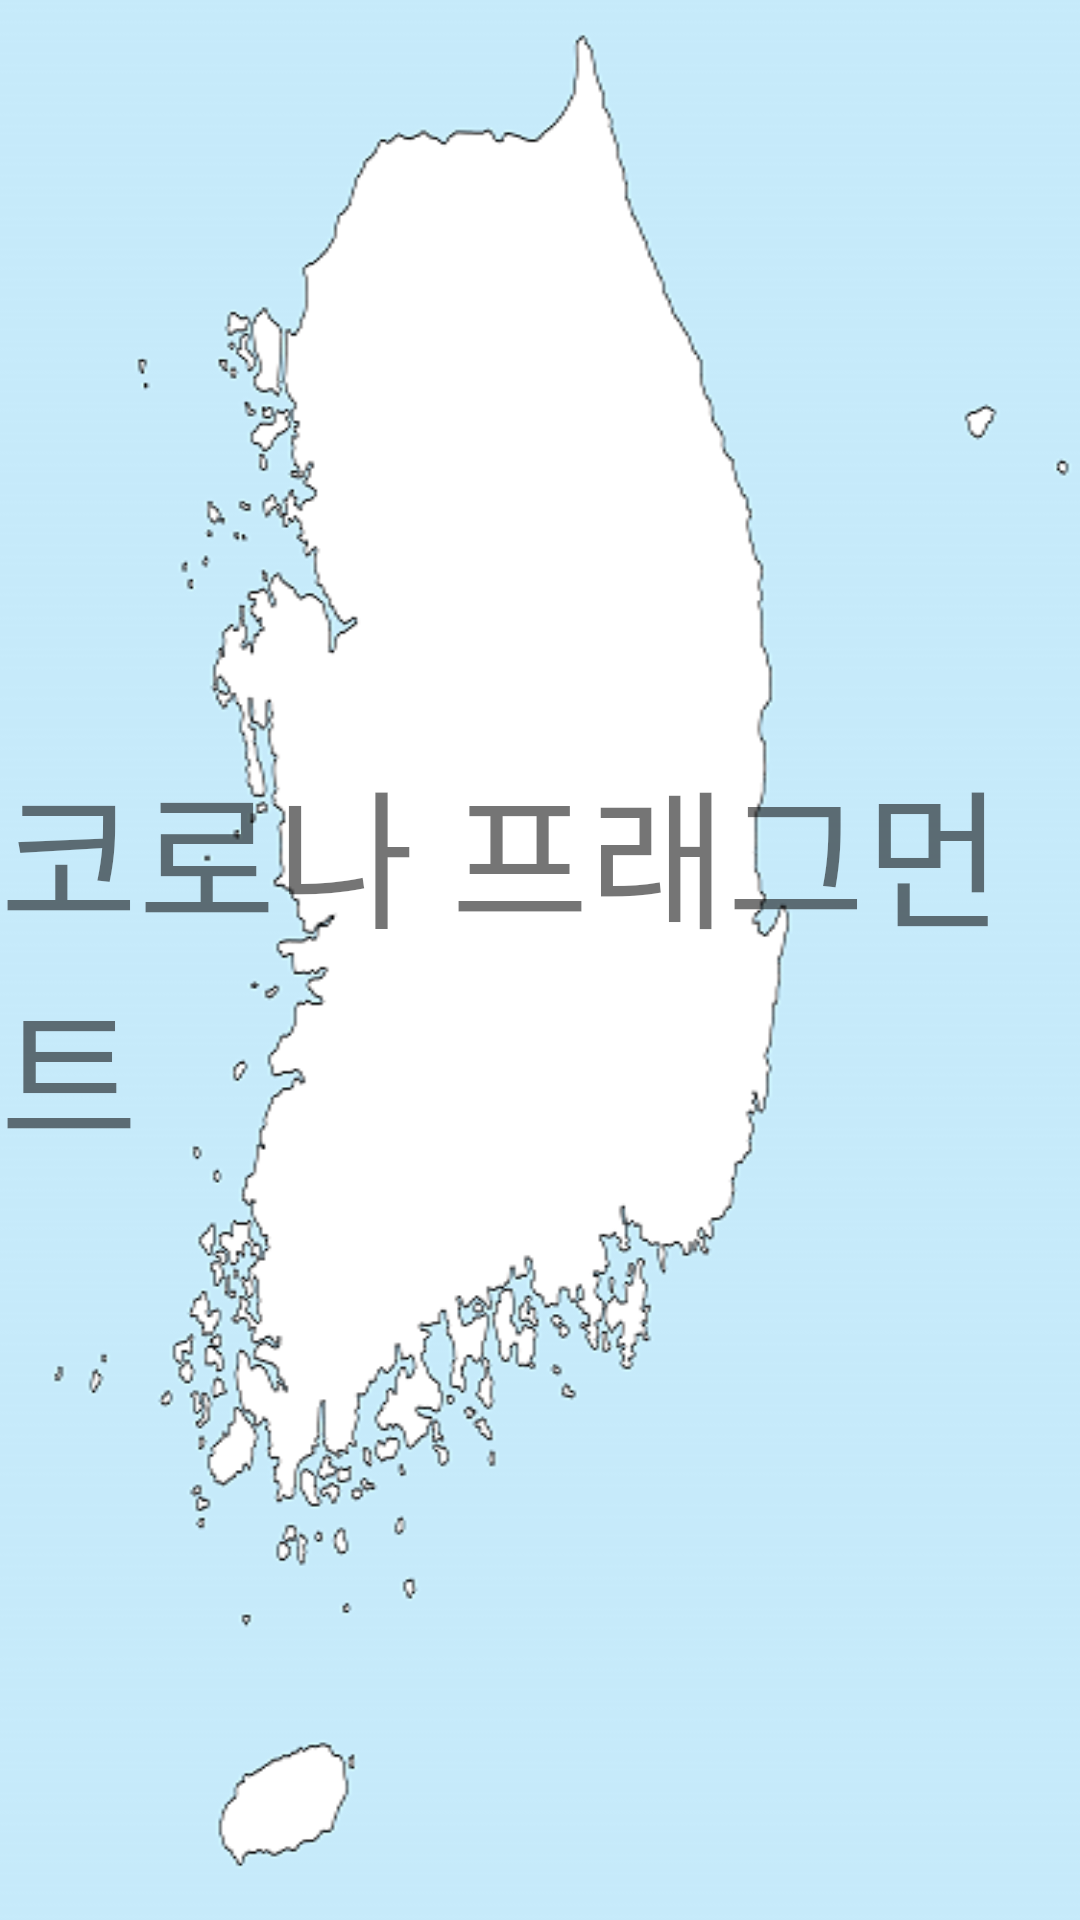

Produce the Android XML layout that renders to this screen, including the resource entries it uses.
<!-- AndroidManifest.xml: application theme Theme.Todays_Info -->
<!-- res/layout/fragment_covid.xml -->
<?xml version="1.0" encoding="utf-8"?>
<RelativeLayout xmlns:android="http://schemas.android.com/apk/res/android"
    android:layout_width="match_parent"
    android:layout_height="match_parent"
    xmlns:tools="http://schemas.android.com/tools"
    android:background="@drawable/map"
    android:id="@+id/friendsFragment"
    tools:context="com.jignong.todays_info.Fragments.CovidFragment">

    <TextView
        android:id="@+id/friends_Fragment_title"
        android:layout_width="wrap_content"
        android:layout_height="wrap_content"
        android:text="코로나 프래그먼트"
        android:textSize="50sp"
        android:layout_centerInParent="true"
        />

</RelativeLayout>
<!-- resources referenced by this layout -->
<resources>
  <!-- drawable map: png bitmap (drawable-v24, 44602 bytes) -->
  <style name="Theme.Todays_Info" parent="Theme.MaterialComponents.DayNight.DarkActionBar">
          
          <item name="colorPrimary">@color/purple_500</item>
          <item name="colorPrimaryVariant">@color/purple_700</item>
          <item name="colorOnPrimary">@color/white</item>
          
          <item name="colorSecondary">@color/teal_200</item>
          <item name="colorSecondaryVariant">@color/teal_700</item>
          <item name="colorOnSecondary">@color/black</item>
          
          <item name="android:statusBarColor" tools:targetApi="l">?attr/colorPrimaryVariant</item>
          
      </style>
  <!-- not gathered from this repository: default colours our renderer supplied (Android Studio template values) -->
  <color name="purple_500">#FF6200EE</color>
  <color name="purple_700">#FF3700B3</color>
  <color name="teal_200">#FF03DAC5</color>
  <color name="teal_700">#FF018786</color>
  <color name="black">#FF000000</color>
  <color name="white">#FFFFFFFF</color>
</resources>
